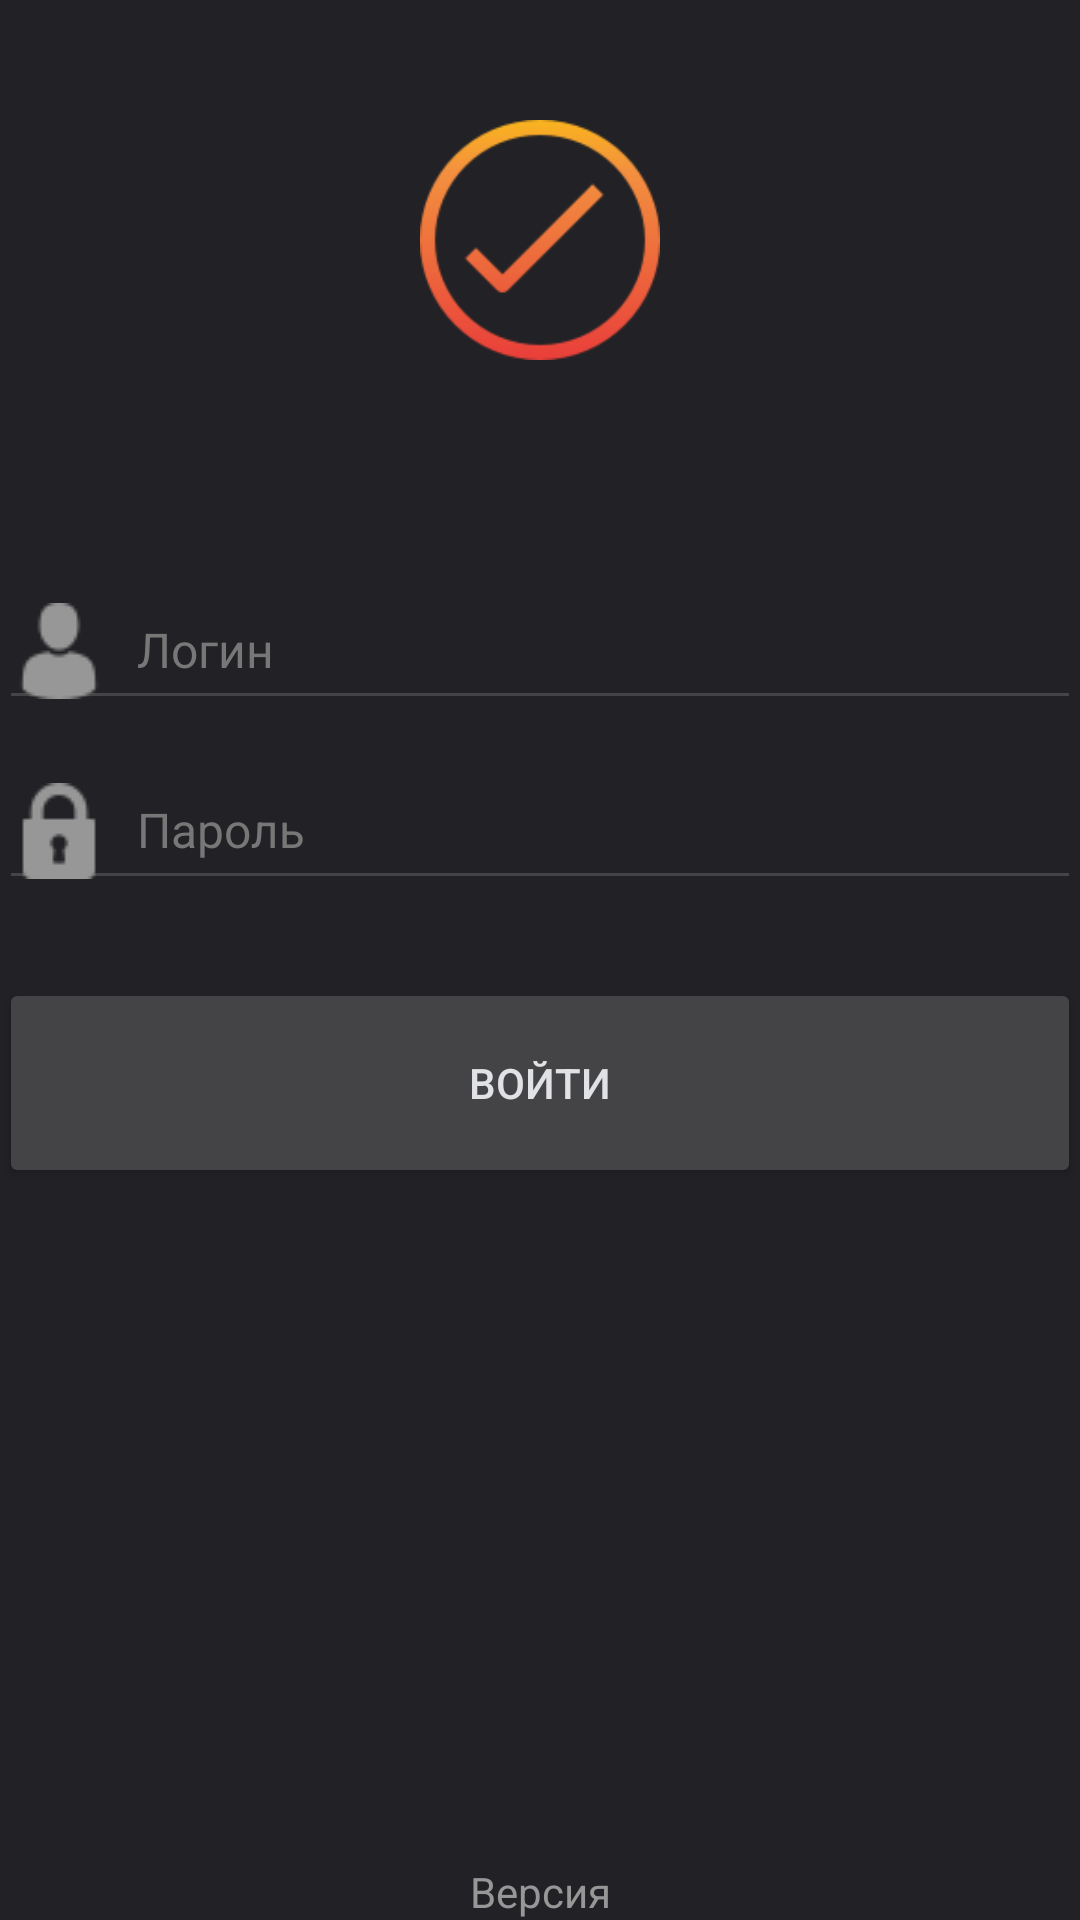

Here is an Android app screen rendered from its layout file. Give the layout XML and the strings, colors and styles it references.
<!-- AndroidManifest.xml: application theme AppTheme -->
<!-- res/layout/activity_login.xml -->
<?xml version="1.0" encoding="utf-8"?>
<LinearLayout xmlns:android="http://schemas.android.com/apk/res/android"
    xmlns:app="http://schemas.android.com/apk/res-auto"
    xmlns:tools="http://schemas.android.com/tools"
    android:layout_width="match_parent"
    android:layout_height="match_parent"
    android:gravity="center_horizontal"
    android:orientation="vertical"
    android:paddingLeft="@dimen/activity_horizontal_margin"
    android:paddingTop="@dimen/activity_vertical_margin"
    android:paddingRight="@dimen/activity_horizontal_margin"
    android:paddingBottom="@dimen/activity_vertical_margin"
    tools:context=".LoginActivity">

    

    <ImageView
        android:id="@+id/imageView2"
        android:layout_width="match_parent"
        android:layout_height="80dp"
        app:srcCompat="@drawable/check_logo_gold"
        android:layout_marginTop="40dp"
        android:layout_marginBottom="60dp"/>

    <ProgressBar
        android:id="@+id/login_progress"
        style="?android:attr/progressBarStyleLarge"
        android:layout_width="wrap_content"
        android:layout_height="wrap_content"
        android:layout_marginBottom="8dp"
        android:visibility="gone" />

    <LinearLayout
        android:id="@+id/email_login_form"
        android:layout_width="match_parent"
        android:layout_height="wrap_content"
        android:gravity="center_horizontal"
        android:orientation="vertical">

        <android.support.design.widget.TextInputLayout
            android:layout_width="match_parent"
            android:layout_height="wrap_content"
            android:textColorHint="@color/colorDarkLight2">

            <AutoCompleteTextView
                android:id="@+id/login"
                android:layout_width="match_parent"
                android:layout_height="wrap_content"
                android:drawableLeft="@drawable/man_user_grey1"
                android:drawablePadding="10dp"
                android:hint="@string/prompt_email"
                android:imeOptions="actionNext"
                android:inputType="textAutoComplete"
                android:maxLines="1"
                android:singleLine="true"
                android:text=""
                android:textColor="@color/colorDarkLight4"
                android:textSize="16dp" />

        </android.support.design.widget.TextInputLayout>

        <android.support.design.widget.TextInputLayout
            android:layout_width="match_parent"
            android:layout_height="wrap_content"
            android:layout_marginBottom="10dp"
            android:textColorHint="@color/colorDarkLight2">

            <EditText
                android:id="@+id/password"
                android:layout_width="match_parent"
                android:layout_height="wrap_content"
                android:drawableLeft="@drawable/lock_grey1"
                android:drawablePadding="10dp"
                android:hint="@string/prompt_password"
                android:imeActionId="6"
                android:imeActionLabel="@string/action_sign_in_short"
                android:imeOptions="actionUnspecified"
                android:inputType="numberPassword"
                android:maxLines="1"
                android:singleLine="true"
                android:text=""
                android:textColor="@color/colorDarkLight4"
                android:textSize="16dp" />

        </android.support.design.widget.TextInputLayout>

        <Button
            android:id="@+id/email_sign_in_button"
            android:layout_width="match_parent"
            android:layout_height="wrap_content"
            android:layout_marginTop="16dp"
            android:height="70dp"
            android:text="@string/action_sign_in"
            android:hapticFeedbackEnabled="true"
            android:textAllCaps="true"
            android:textColor="@color/colorDarkLight4"
            android:theme="@style/AppTheme.Button"
            android:foreground="?attr/selectableItemBackground"
            android:clickable="true"
            android:focusable="true"/>

    </LinearLayout>

    <TextView
        android:id="@+id/version"
        android:layout_width="match_parent"
        android:layout_height="match_parent"
        android:gravity="bottom|center"
        android:text="Версия"
        android:textColor="@color/colorDarkLight3" />
</LinearLayout>
<!-- resources referenced by this layout -->
<resources>
  <color name="colorDarkLight2">#777</color>
  <color name="colorDarkLight3">#979797</color>
  <color name="colorDarkLight4">#E1E2E5</color>
  <!-- drawable check_logo_gold: png bitmap (drawable-v24, 5308 bytes) -->
  <!-- drawable lock_grey1: png bitmap (drawable-v24, 737 bytes) -->
  <!-- drawable man_user_grey1: png bitmap (drawable-v24, 791 bytes) -->
  <string name="action_sign_in">Войти</string>
  <string name="action_sign_in_short">Войти</string>
  <string name="prompt_email">Логин</string>
  <string name="prompt_password">Пароль</string>
  <style name="AppTheme.Button" parent="Widget.AppCompat.Button.Colored">
          <item name="colorButtonNormal">@color/colorPrimaryDark</item>
          <item name="android:textColor">@color/colorBtnText</item>
      </style>
  <style name="AppTheme" parent="Theme.AppCompat.Light.DarkActionBar">
          
          <item name="colorPrimary">@color/colorDarkLight1</item>
          <item name="colorPrimaryDark">@color/colorDarkLight1</item>
          <item name="colorAccent">@color/colorAccent</item>
          <item name="colorControlNormal">@color/colorControlNormal</item>
          <item name="android:windowBackground">@color/colorDark</item>
          <item name="android:colorPrimaryDark">@color/colorDarkLight1</item>
          <item name="android:editTextColor">@color/colorDarkLight4</item>
      </style>
  <color name="colorPrimaryDark">#444446</color>
  <color name="colorBtnText">#ffffff</color>
  <color name="colorDarkLight1">#444446</color>
  <color name="colorAccent">#777</color>
  <color name="colorControlNormal">#444446</color>
  <color name="colorDark">#222226</color>
</resources>
